Run: headless pygame with SDL's dummy video driver; simulated clock (each Clock.tick advances the game by its frame time, no real sleeping); random seed 0; keys injected as events and as key.get_pressed() state; no mouse input.
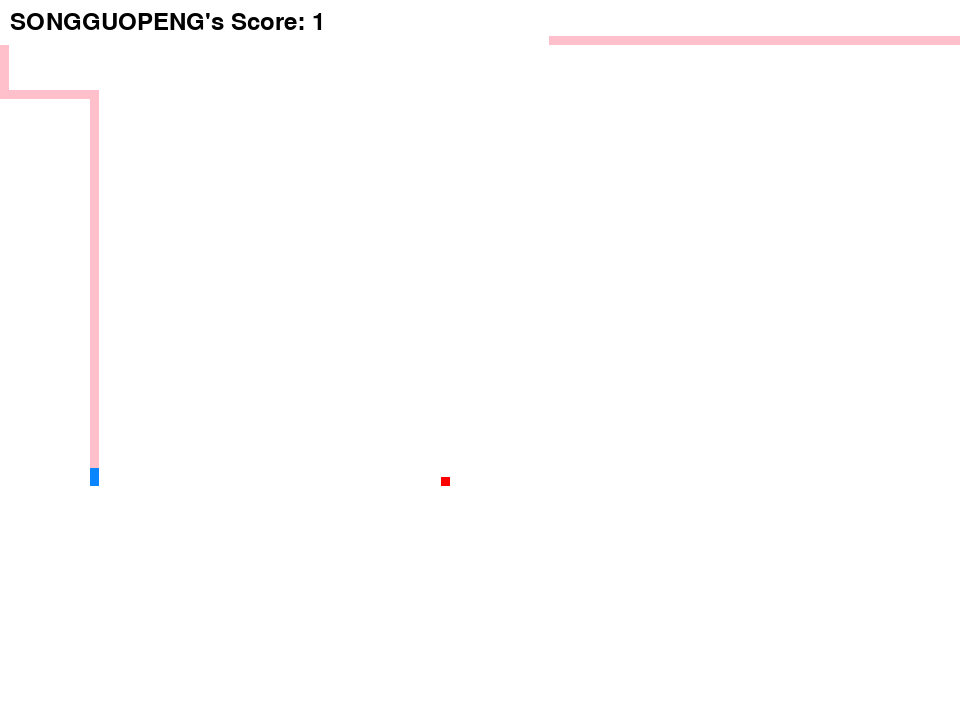
Frame 1 of 4 · flips 1–60 · no input
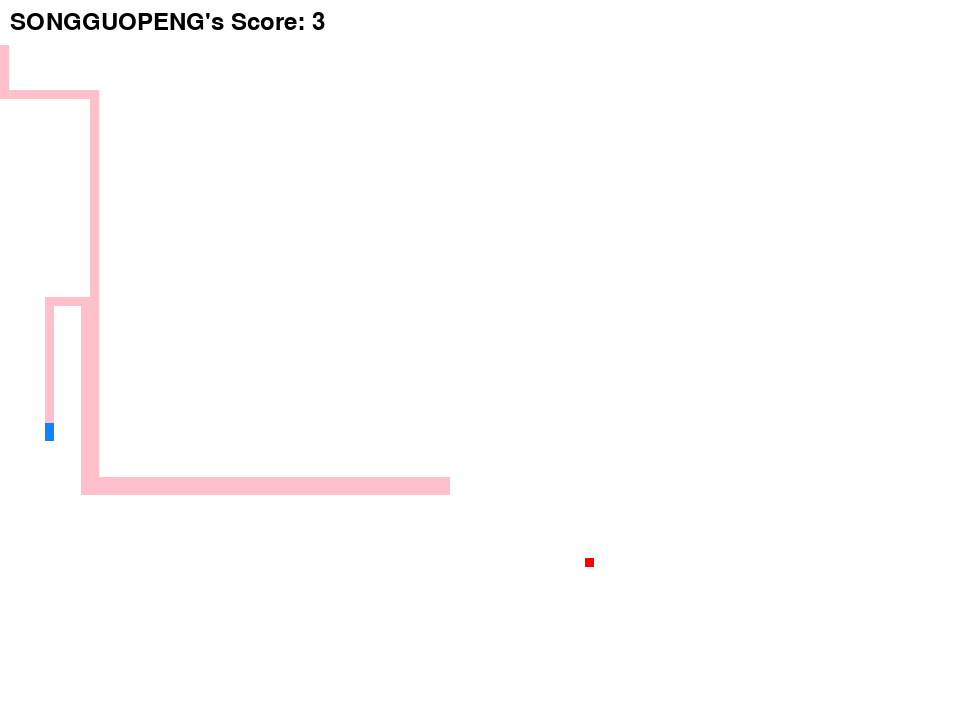
Frame 2 of 4 · flips 61–180 · tapped SPACE, RETURN · held RIGHT (→), D
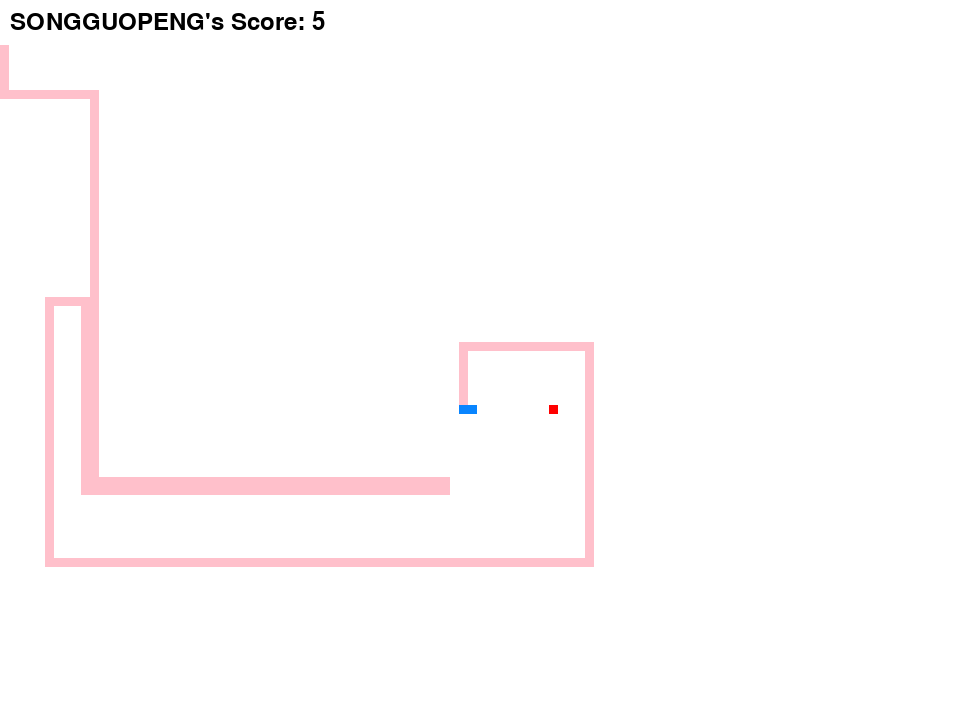
Frame 3 of 4 · flips 181–300 · held DOWN (↓), S
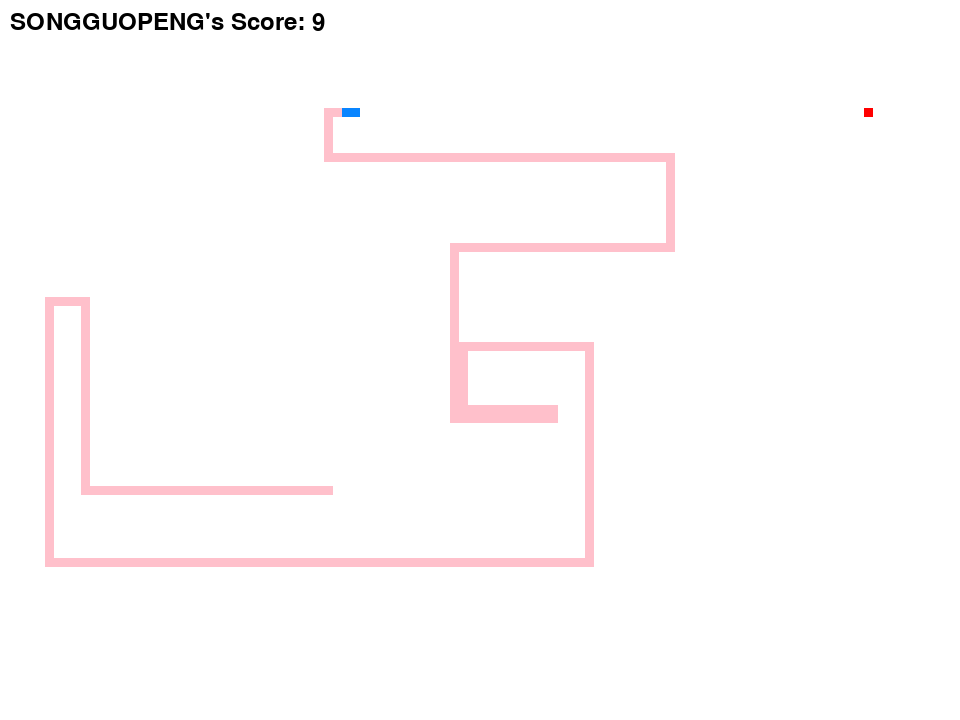
Frame 4 of 4 · flips 301–420 · held LEFT (←), A, UP (↑), W

The pygame program that drew these frames:

from time import sleep
import pygame
import random
from collections import deque

# 游戏界面大小
SCREEN_WIDTH = 960
SCREEN_HEIGHT = 720
GRID_SIZE = 9  #食物大小
GRID_WIDTH = SCREEN_WIDTH // GRID_SIZE
GRID_HEIGHT = SCREEN_HEIGHT // GRID_SIZE
sleeper = 1  # 睡眠时间
speeder = 8000  # 速度
lengther = 300  # 初始长度

# 颜色
WHITE = (255, 255, 255)
BLACK = (0, 0, 0)
RED = (255, 0, 0)
BLUE = (9, 133, 255)  # 新增的蓝色
PINK = (255, 192, 203)
YELLOW = (255, 255, 0)

# 初始化pygame
pygame.init()

# 创建游戏窗口
screen = pygame.display.set_mode((SCREEN_WIDTH, SCREEN_HEIGHT))
pygame.display.set_caption('SONGGUOPENG的贪吃蛇游戏')

# 游戏得分
score = 0

# 蛇类
class Snake:
    def __init__(self, length):
        self.head = [length, 4]
        self.body = []
        for ds in range(length, 1, -1):
            self.body.append([ds, 4])
        self.direction = "RIGHT"

    def move(self):
        if self.direction == "UP":
            self.head[1] -= 1
        elif self.direction == "DOWN":
            self.head[1] += 1
        elif self.direction == "LEFT":
            self.head[0] -= 1
        elif self.direction == "RIGHT":
            self.head[0] += 1

        # 添加新头部
        self.body.insert(0, list(self.head))

        # 删除尾部
        if len(self.body) > 1:
            self.body.pop()

        # 超出屏幕边界处理
        if self.head[0] < 0:
            self.head[0] = GRID_WIDTH - 1
        elif self.head[0] >= GRID_WIDTH:
            self.head[0] = 0
        if self.head[1] < 0:
            self.head[1] = GRID_HEIGHT - 1
        elif self.head[1] >= GRID_HEIGHT:
            self.head[1] = 0

    def change_direction(self, direction):
        if direction == "UP" and self.direction != "DOWN":
            self.direction = "UP"
        elif direction == "DOWN" and self.direction != "UP":
            self.direction = "DOWN"
        elif direction == "LEFT" and self.direction != "RIGHT":
            self.direction = "LEFT"
        elif direction == "RIGHT" and self.direction != "LEFT":
            self.direction = "RIGHT"

    def check_collision(self):
        if self.head in self.body[1:]:
            return True
        return False

    def eat(self, food):
        if self.head == food.position:
            self.body.append(food.position)
            food.generate_position()
            global score
            score += 1

    def draw(self):
        for i, segment in enumerate(self.body):
            color = PINK  # 默认颜色为粉红色
            if i < 2:  # 修改头部两个方块的颜色为蓝色
                color = BLUE
            pygame.draw.rect(
                screen,
                color,
                (segment[0] * GRID_SIZE, segment[1] * GRID_SIZE, GRID_SIZE, GRID_SIZE),
            )


# 食物类
class Food:
    def __init__(self):
        self.position = [10, 10]

    def generate_position(self):
        while True:
            new_position = [random.randint(0, GRID_WIDTH - 1), random.randint(0, GRID_HEIGHT - 1)]
            if new_position not in snake.body:
                self.position = new_position
                break

    def draw(self):
        pygame.draw.rect(
            screen,
            RED,
            (self.position[0] * GRID_SIZE, self.position[1] * GRID_SIZE, GRID_SIZE, GRID_SIZE),
        )


# 创建蛇和食物对象
snake_length = lengther  # 设置贪吃蛇的初始长度
snake = Snake(snake_length)
food = Food()

# 记录蛇的身体位置
snake_positions = set(tuple(pos) for pos in snake.body)


# 广度优先遍历函数，寻找吃到食物的路径
def bfs(snake, food):
    start = tuple(snake.head)
    queue = deque([(start, [])])
    visited = set(start)

    while queue:
        curr_pos, path = queue.popleft()
        if curr_pos == tuple(food.position):
            return path
        for direction in ["UP", "DOWN", "LEFT", "RIGHT"]:
            next_pos = move(curr_pos, direction)
            if next_pos not in visited and is_valid_position(next_pos):
                queue.append((next_pos, path + [direction]))
                visited.add(next_pos)
    return []


# 广度优先遍历函数，寻找最佳逃离路径
def bfs_escape(snake):
    start = tuple(snake.head)
    queue = deque([(start, [])])
    visited = set(start)

    while queue:
        curr_pos, path = queue.popleft()
        for direction in ["UP", "DOWN", "LEFT", "RIGHT"]:
            next_pos = move(curr_pos, direction)
            if next_pos not in visited and is_valid_position(next_pos):
                queue.append((next_pos, path + [direction]))
                visited.add(next_pos)
                if next_pos not in snake_positions:
                    return path + [direction]
    return []


# 移动函数，根据当前位置和方向返回下一个位置
def move(curr_pos, direction):
    if direction == "UP":
        return (curr_pos[0], curr_pos[1] - 1)
    elif direction == "DOWN":
        return (curr_pos[0], curr_pos[1] + 1)
    elif direction == "LEFT":
        return (curr_pos[0] - 1, curr_pos[1])
    elif direction == "RIGHT":
        return (curr_pos[0] + 1, curr_pos[1])


# 检查位置是否合法
def is_valid_position(pos):
    if (
        pos[0] < 0
        or pos[0] >= GRID_WIDTH
        or pos[1] < 0
        or pos[1] >= GRID_HEIGHT
    ):
        return False
    if pos in snake_positions:
        return False
    return True


# 游戏主循环
clock = pygame.time.Clock()
running = True

while running:
    # 处理事件
    for event in pygame.event.get():
        if event.type == pygame.QUIT:
            running = False

    # 小蛇自动运行，使用广度优先遍历算法
    path = bfs(snake, food)
    if path:
        next_direction = path[0]
        snake.change_direction(next_direction)
    else:
        # 如果没有找到路径，则计算最佳逃离路径
        escape_path = bfs_escape(snake)
        if escape_path:
            next_direction = escape_path[0]
            snake.change_direction(next_direction)

    # 更新蛇的身体位置
    snake_positions.clear()
    snake_positions.update(tuple(pos) for pos in snake.body)

    # 蛇移动
    snake.move()

    # 检查碰撞
    if snake.check_collision():
        running = False

    # 检查是否吃到食物
    snake.eat(food)

    # 渲染背景
    screen.fill(WHITE)

    # 绘制蛇和食物
    snake.draw()
    food.draw()

    # 显示得分
    font = pygame.font.Font(None, 36)
    text = font.render("SONGGUOPENG's Score: {}".format(score), True, BLACK)
    screen.blit(text, (10, 10))

    # 刷新屏幕
    pygame.display.flip()

    # 控制游戏速度
    clock.tick(speeder)

# 退出游戏
sleep(sleeper)
pygame.quit()
